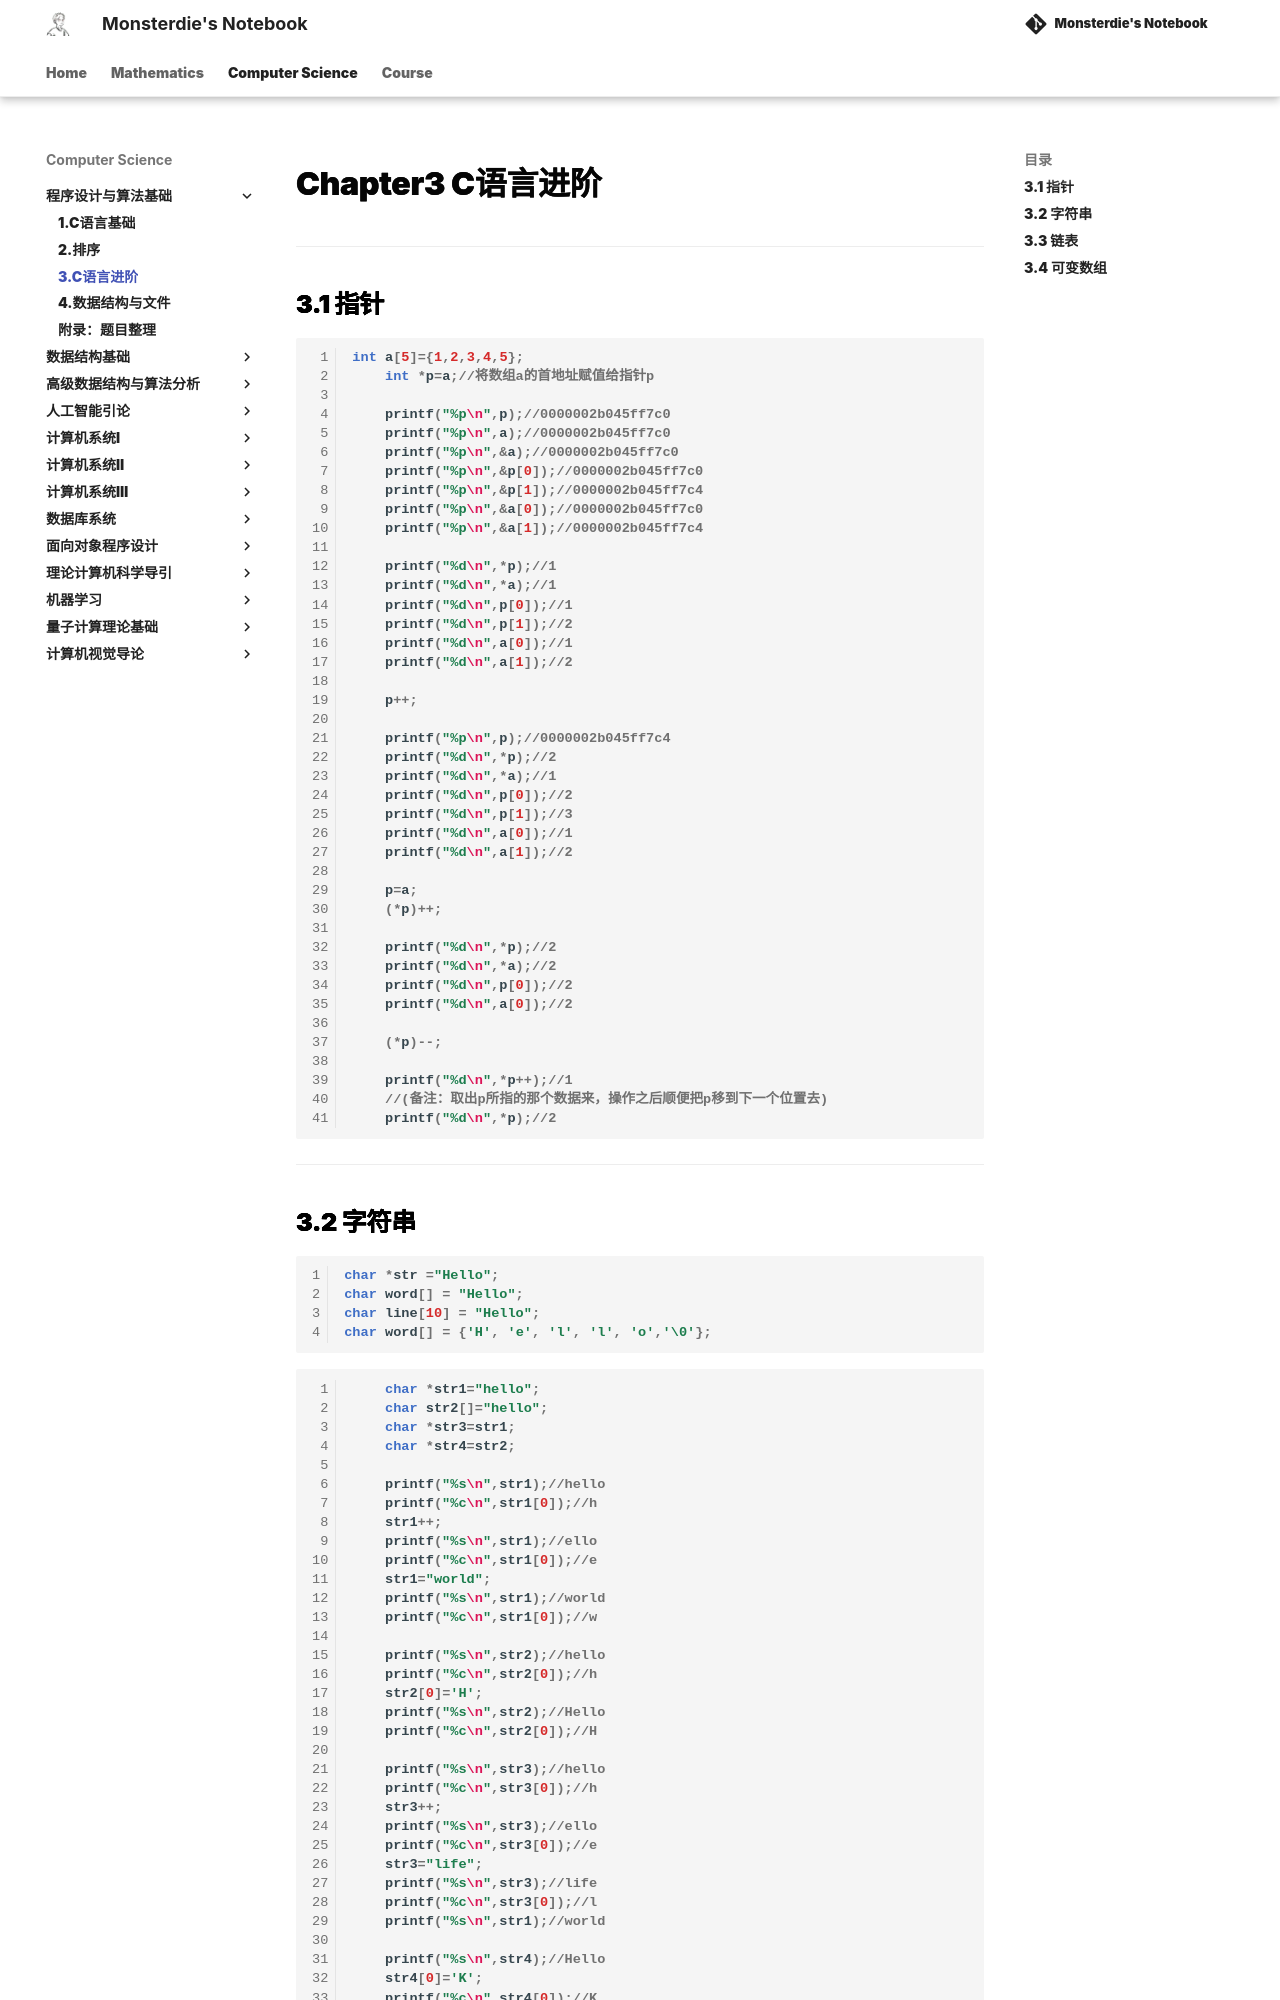

repository: monsterdie12138/Notebook · page: Computer Science/FPA/Chapter3/index.html · generator: mkdocs

---
comments: true
---

<span style="font-family: 'Times New Roman';">

# Chapter3 C语言进阶

***

## 3.1 指针

```c linenums="1"
int a[5]={1,2,3,4,5};
    int *p=a;//将数组a的首地址赋值给指针p

    printf("%p\n",p);//0000002b045ff7c0
    printf("%p\n",a);//0000002b045ff7c0
    printf("%p\n",&a);//0000002b045ff7c0
    printf("%p\n",&p[0]);//0000002b045ff7c0
    printf("%p\n",&p[1]);//0000002b045ff7c4
    printf("%p\n",&a[0]);//0000002b045ff7c0
    printf("%p\n",&a[1]);//0000002b045ff7c4

    printf("%d\n",*p);//1
    printf("%d\n",*a);//1
    printf("%d\n",p[0]);//1
    printf("%d\n",p[1]);//2
    printf("%d\n",a[0]);//1
    printf("%d\n",a[1]);//2

    p++;

    printf("%p\n",p);//0000002b045ff7c4
    printf("%d\n",*p);//2
    printf("%d\n",*a);//1
    printf("%d\n",p[0]);//2
    printf("%d\n",p[1]);//3
    printf("%d\n",a[0]);//1
    printf("%d\n",a[1]);//2
    
    p=a;
    (*p)++;
    
    printf("%d\n",*p);//2
    printf("%d\n",*a);//2
    printf("%d\n",p[0]);//2
    printf("%d\n",a[0]);//2

    (*p)--;

    printf("%d\n",*p++);//1
    //(备注：取出p所指的那个数据来，操作之后顺便把p移到下一个位置去)
    printf("%d\n",*p);//2
```

***
